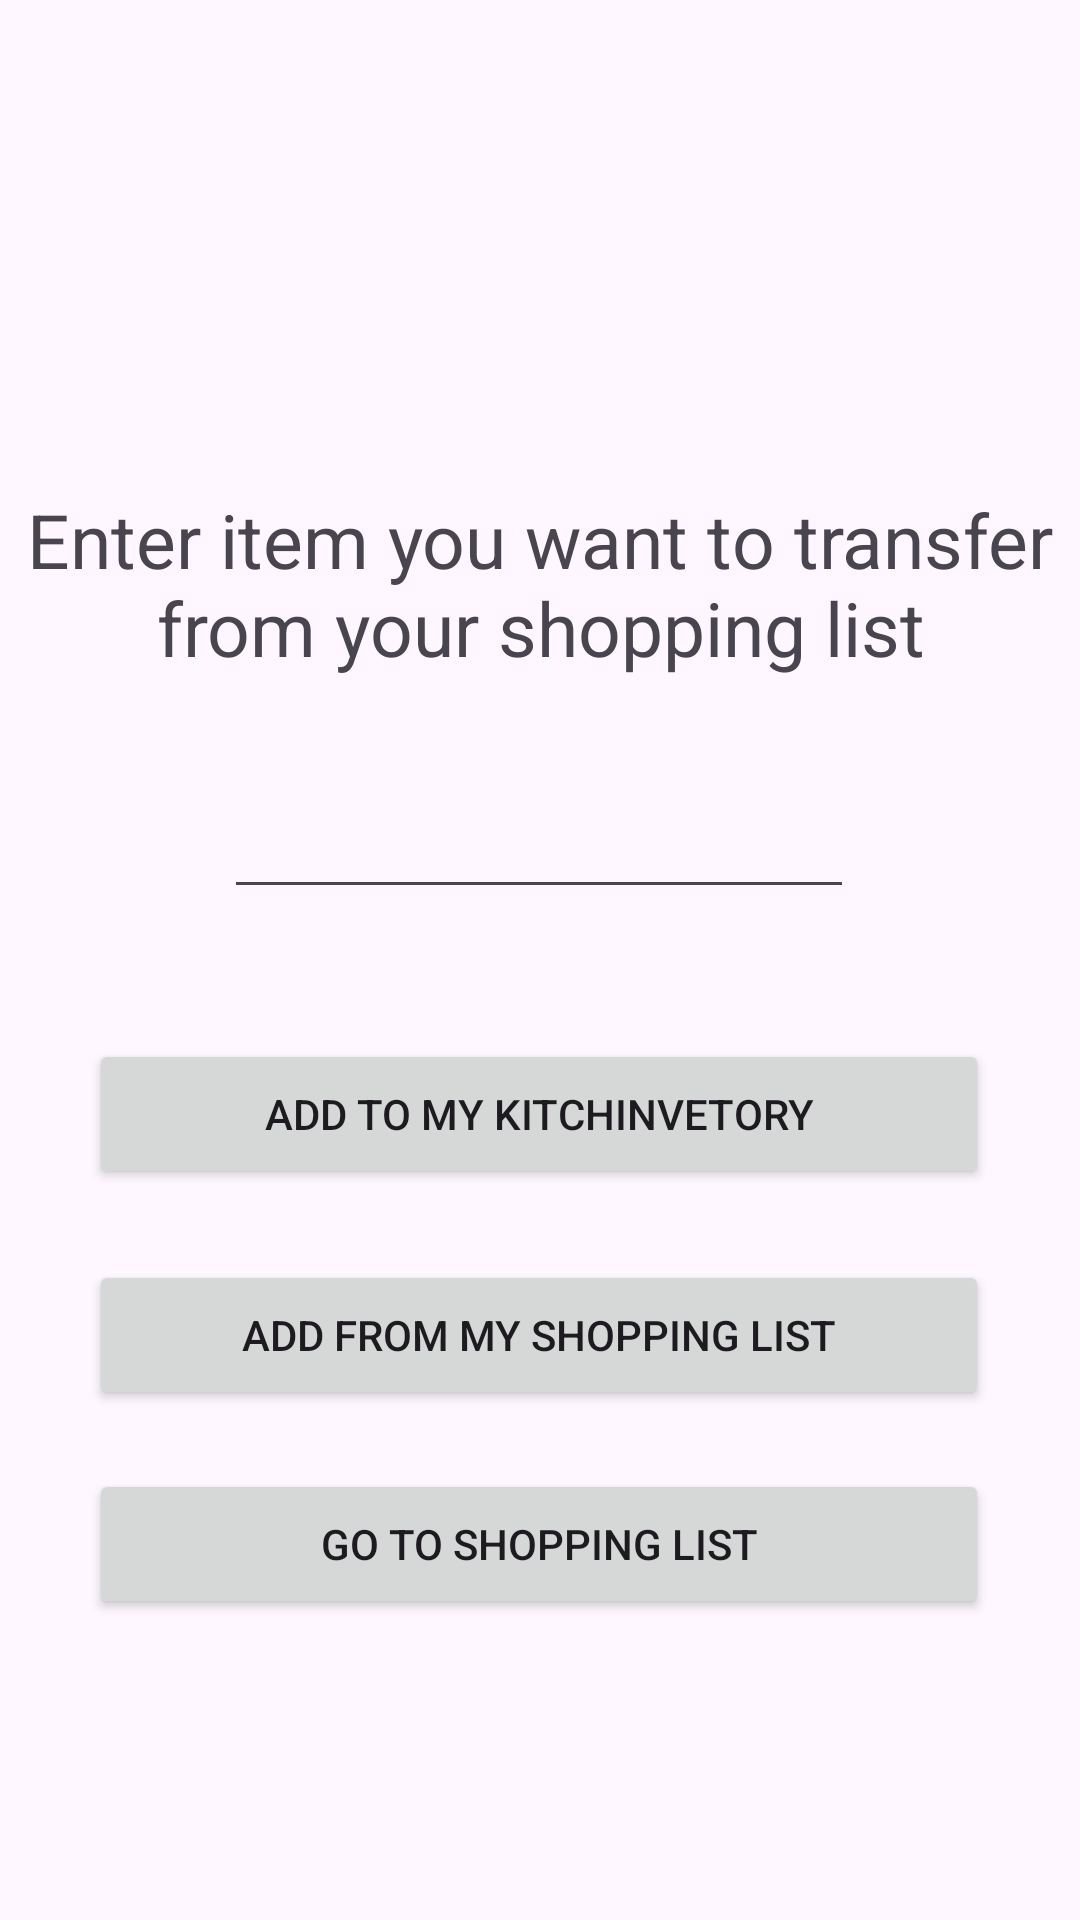

Here is an Android app screen rendered from its layout file. Give the layout XML and the strings, colors and styles it references.
<!-- AndroidManifest.xml: application theme Theme.KitchInventory -->
<!-- res/layout/activity_kitchen_add.xml -->
<?xml version="1.0" encoding="utf-8"?>
<androidx.constraintlayout.widget.ConstraintLayout xmlns:android="http://schemas.android.com/apk/res/android"
    xmlns:app="http://schemas.android.com/apk/res-auto"
    xmlns:tools="http://schemas.android.com/tools"
    android:id="@+id/main"
    android:layout_width="match_parent"
    android:layout_height="match_parent"
    tools:context=".activities.KitchenAdd">

    <TextView
        android:id="@+id/addDescription"
        android:layout_width="match_parent"
        android:layout_height="87dp"
        android:textSize="25sp"
        android:gravity="center"
        android:text="@string/enter_item_you_want_to_transfer_from_your_shopping_list"
        app:layout_constraintBottom_toBottomOf="parent"
        app:layout_constraintEnd_toEndOf="parent"
        app:layout_constraintHorizontal_bias="0.0"
        app:layout_constraintStart_toStartOf="parent"
        app:layout_constraintTop_toTopOf="parent"
        app:layout_constraintVertical_bias="0.273" />

    <EditText
        android:id="@+id/userShopListInput"
        android:layout_width="wrap_content"
        android:layout_height="wrap_content"
        android:autofillHints="Item name"
        android:ems="10"
        android:inputType="text"
        app:layout_constraintBottom_toBottomOf="parent"
        app:layout_constraintEnd_toEndOf="parent"
        app:layout_constraintHorizontal_bias="0.497"
        app:layout_constraintStart_toStartOf="parent"
        app:layout_constraintTop_toTopOf="parent"
        app:layout_constraintTop_toBottomOf="@id/addDescription"
        app:layout_constraintVertical_bias="0.437" />

    <Button
        android:id="@+id/addToKitchenButton"
        android:layout_width="300dp"
        android:layout_height="50dp"
        android:text="@string/add_to_my_kitchinvetory"
        app:layout_constraintBottom_toBottomOf="parent"
        app:layout_constraintEnd_toEndOf="parent"
        app:layout_constraintHorizontal_bias="0.495"
        app:layout_constraintStart_toStartOf="parent"
        app:layout_constraintTop_toBottomOf="@+id/userShopListInput"
        app:layout_constraintVertical_bias="0.151" />

    <Button
        android:id="@+id/addFromShoppingListButton"
        android:layout_width="300dp"
        android:layout_height="50dp"
        android:text="Add from my Shopping List"
        app:layout_constraintBottom_toBottomOf="parent"
        app:layout_constraintEnd_toEndOf="parent"
        app:layout_constraintHorizontal_bias="0.495"
        app:layout_constraintStart_toStartOf="parent"
        app:layout_constraintTop_toBottomOf="@+id/addToKitchenButton"
        app:layout_constraintVertical_bias="0.122" />

    <Button
        android:id="@+id/goToShoppingListButton"
        android:layout_width="300dp"
        android:layout_height="50dp"
        android:text="@string/go_to_shopping_list"
        app:layout_constraintBottom_toBottomOf="parent"
        app:layout_constraintEnd_toEndOf="parent"
        app:layout_constraintHorizontal_bias="0.495"
        app:layout_constraintStart_toStartOf="parent"
        app:layout_constraintTop_toBottomOf="@+id/addFromShoppingListButton"
        app:layout_constraintVertical_bias="0.165" />

</androidx.constraintlayout.widget.ConstraintLayout>
<!-- resources referenced by this layout -->
<resources>
  <string name="add_to_my_kitchinvetory">Add to my KitchInvetory</string>
  <string name="enter_item_you_want_to_transfer_from_your_shopping_list">Enter item you want to transfer from your shopping list</string>
  <string name="go_to_shopping_list">Go to Shopping List</string>
  <style name="Theme.KitchInventory" parent="Base.Theme.KitchInventory" />
  <style name="Base.Theme.KitchInventory" parent="Theme.Material3.DayNight">
          
          
      </style>
</resources>
